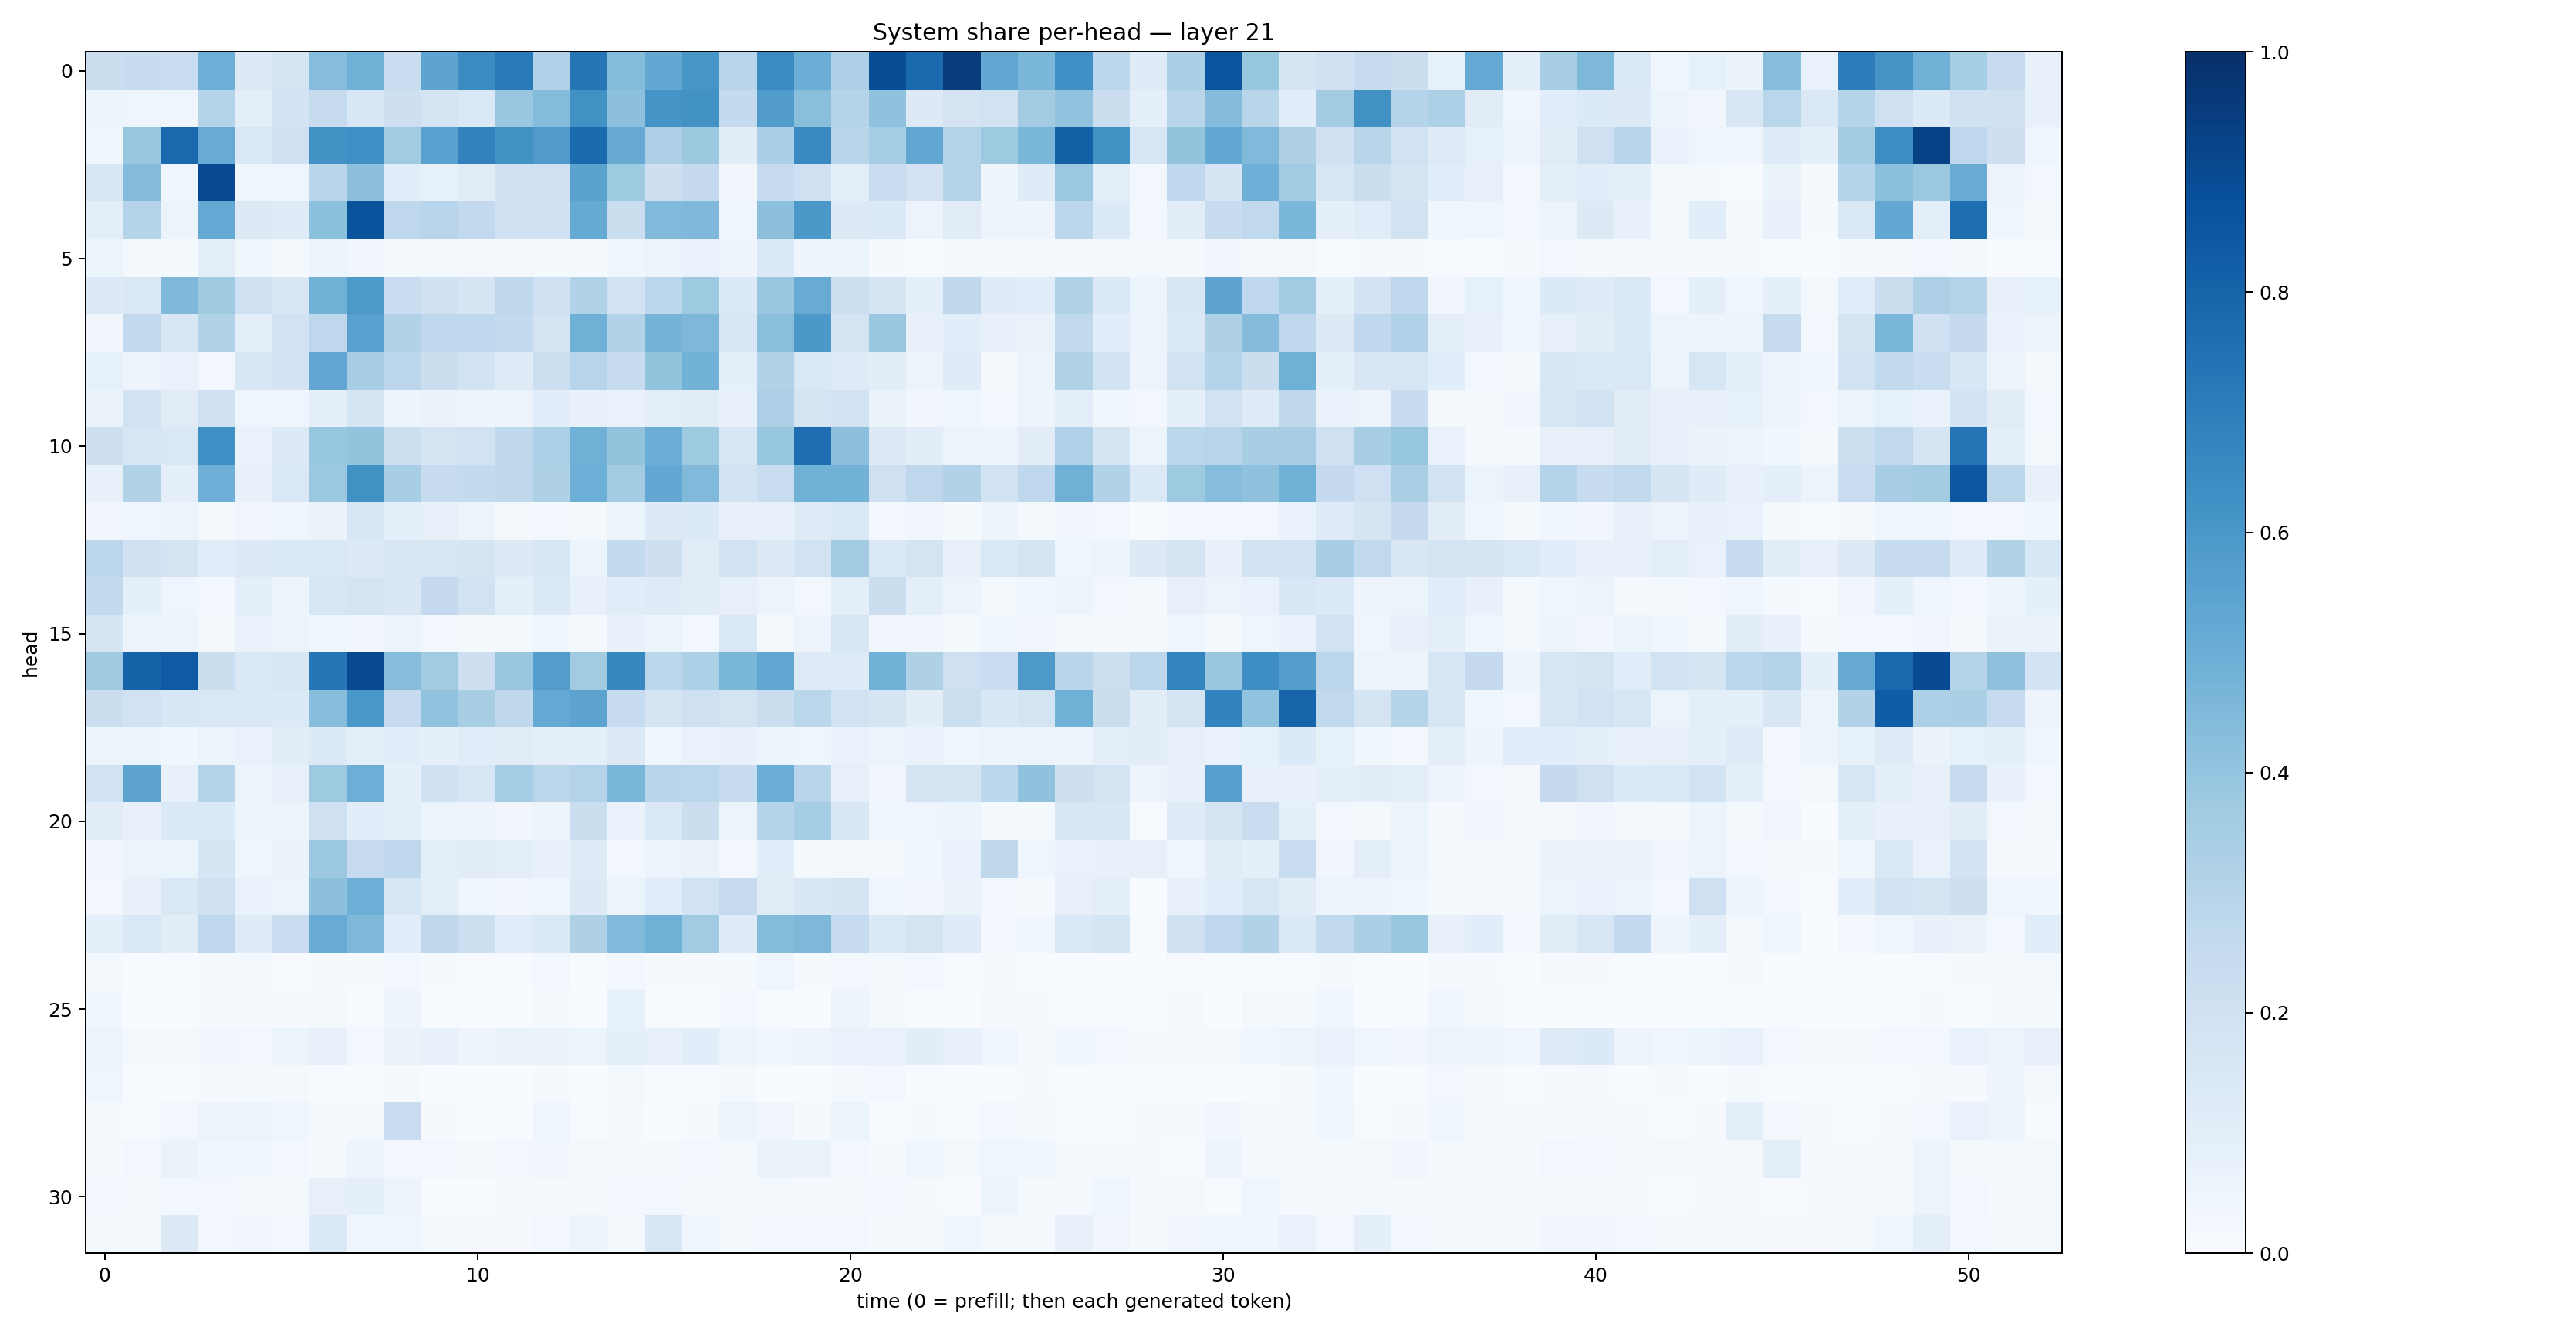

The file beside this chart, header and first rows:
0.22229859, 0.2349014, 0.22911562, 0.49452654, 0.12890421, 0.16895254, 0.433321, 0.4880042, 0.22893596, 0.53992647, 0.6466594, 0.71482545, 0.32012752, 0.7295125, 0.43986985, 0.52696455, 0.60461694, 0.29455182, 0.6516889, 0.50133985, 0.325165, 0.88622975, 0.7735903, 0.95067924
0.05025, 0.04306, 0.04539, 0.3003, 0.09902, 0.1804, 0.2426, 0.1531, 0.2116, 0.1786, 0.1478, 0.3847, 0.4376, 0.6276, 0.4177, 0.6123, 0.6237, 0.255, 0.5779, 0.4234, 0.2977, 0.41, 0.1262, 0.1778
0.04598, 0.3842, 0.7826, 0.5102, 0.1415, 0.2092, 0.6244, 0.6358, 0.3654, 0.5556, 0.6824, 0.6281, 0.5798, 0.7768, 0.5144, 0.327, 0.3764, 0.105, 0.3336, 0.6562, 0.2925, 0.3545, 0.5283, 0.3067
0.1588, 0.4339, 0.04221, 0.9009, 0.036, 0.04477, 0.2923, 0.417, 0.1059, 0.08385, 0.111, 0.1982, 0.2063, 0.5485, 0.3749, 0.2112, 0.2518, 0.03448, 0.2487, 0.21, 0.09825, 0.2285, 0.1806, 0.3063
0.09875, 0.2981, 0.0518, 0.5233, 0.1301, 0.1191, 0.4208, 0.8663, 0.2766, 0.295, 0.2608, 0.2009, 0.1993, 0.5177, 0.2233, 0.4432, 0.4519, 0.04675, 0.4179, 0.5944, 0.1281, 0.1337, 0.0567, 0.1103
0.05275, 0.02038, 0.0207, 0.09401, 0.03545, 0.01798, 0.0595, 0.03342, 0.01951, 0.023, 0.02109, 0.02325, 0.01249, 0.01316, 0.04254, 0.06067, 0.0676, 0.04778, 0.1378, 0.04849, 0.05878, 0.01152, 0.007, 0.01721
0.1273, 0.1475, 0.4505, 0.37, 0.2042, 0.1516, 0.4825, 0.5937, 0.227, 0.1958, 0.1675, 0.2708, 0.2022, 0.3117, 0.1926, 0.2812, 0.372, 0.1396, 0.388, 0.5099, 0.2159, 0.1717, 0.08933, 0.2718
0.03358, 0.2583, 0.1491, 0.3101, 0.09391, 0.1923, 0.2738, 0.5561, 0.3114, 0.2685, 0.2677, 0.2558, 0.1796, 0.4917, 0.3086, 0.475, 0.4563, 0.1557, 0.4221, 0.5941, 0.1782, 0.3844, 0.07681, 0.107
0.08499, 0.04732, 0.06835, 0.02674, 0.1551, 0.1831, 0.5297, 0.3446, 0.2803, 0.2203, 0.1836, 0.1186, 0.216, 0.2963, 0.2351, 0.3993, 0.4794, 0.09199, 0.3122, 0.1467, 0.1198, 0.1023, 0.057, 0.1195
0.06628, 0.19, 0.1114, 0.2025, 0.03954, 0.04261, 0.08778, 0.1756, 0.04768, 0.06343, 0.04998, 0.05549, 0.1075, 0.07495, 0.0699, 0.1001, 0.1101, 0.07566, 0.3268, 0.1758, 0.1866, 0.06504, 0.03291, 0.04061
0.2127, 0.1572, 0.1465, 0.6322, 0.0669, 0.1298, 0.3933, 0.4, 0.2182, 0.1745, 0.1881, 0.2719, 0.3298, 0.4821, 0.399, 0.5009, 0.372, 0.1555, 0.391, 0.7633, 0.4151, 0.1287, 0.1034, 0.06081
0.08199, 0.3102, 0.0905, 0.4924, 0.07127, 0.1423, 0.3811, 0.6273, 0.3458, 0.2472, 0.2541, 0.2706, 0.3228, 0.4995, 0.3566, 0.5272, 0.4477, 0.1847, 0.2312, 0.487, 0.4781, 0.205, 0.2758, 0.313
0.032, 0.04542, 0.05813, 0.02205, 0.03343, 0.04525, 0.06317, 0.1558, 0.09093, 0.07944, 0.05185, 0.01917, 0.02709, 0.02053, 0.06143, 0.1305, 0.134, 0.07498, 0.0743, 0.1241, 0.1417, 0.03102, 0.03216, 0.01179
0.2774, 0.2005, 0.1743, 0.1139, 0.1322, 0.1426, 0.1478, 0.1294, 0.1517, 0.1502, 0.1668, 0.128, 0.1626, 0.05111, 0.2544, 0.2141, 0.1101, 0.1926, 0.13, 0.1878, 0.3624, 0.1429, 0.1771, 0.07976
0.258, 0.08664, 0.04581, 0.02611, 0.09437, 0.04697, 0.1604, 0.1738, 0.1504, 0.2538, 0.1918, 0.1005, 0.137, 0.07256, 0.1172, 0.1246, 0.1122, 0.07922, 0.05934, 0.02634, 0.09923, 0.2237, 0.09734, 0.05432
0.1712, 0.05641, 0.05808, 0.02039, 0.06779, 0.05615, 0.04656, 0.03233, 0.05825, 0.02888, 0.01855, 0.01763, 0.03876, 0.02025, 0.07035, 0.05868, 0.02757, 0.1458, 0.02335, 0.05638, 0.1567, 0.03498, 0.0344, 0.01276
0.3685, 0.8044, 0.8393, 0.2221, 0.1406, 0.1493, 0.7331, 0.9015, 0.4298, 0.3629, 0.2117, 0.384, 0.5705, 0.362, 0.6623, 0.2884, 0.3289, 0.4594, 0.5274, 0.1226, 0.1239, 0.4852, 0.3228, 0.2083
0.2193, 0.1906, 0.1547, 0.1475, 0.1416, 0.1364, 0.4271, 0.5996, 0.2479, 0.4039, 0.3419, 0.2734, 0.521, 0.5439, 0.2482, 0.1766, 0.204, 0.1755, 0.2202, 0.2856, 0.1883, 0.168, 0.1038, 0.2179
0.05444, 0.05911, 0.0374, 0.06073, 0.06831, 0.1028, 0.1344, 0.0959, 0.1061, 0.08678, 0.1161, 0.1097, 0.09416, 0.09321, 0.1266, 0.04446, 0.06771, 0.07296, 0.05401, 0.03928, 0.06799, 0.05649, 0.06991, 0.04659
0.1928, 0.5464, 0.07119, 0.3, 0.05774, 0.0784, 0.3745, 0.4986, 0.09081, 0.2025, 0.1609, 0.3524, 0.2871, 0.3078, 0.4633, 0.2896, 0.2827, 0.2425, 0.5077, 0.2924, 0.07887, 0.0321, 0.1676, 0.1789
0.1096, 0.07033, 0.1367, 0.134, 0.05951, 0.05186, 0.2083, 0.107, 0.1013, 0.05314, 0.05526, 0.03183, 0.05143, 0.2214, 0.06822, 0.1461, 0.2245, 0.06023, 0.2986, 0.352, 0.1494, 0.04606, 0.03915, 0.05114
0.03297, 0.05919, 0.05241, 0.1718, 0.03974, 0.06473, 0.3805, 0.2488, 0.267, 0.09655, 0.1051, 0.09832, 0.07704, 0.1244, 0.02914, 0.0553, 0.06485, 0.0243, 0.1083, 0.02178, 0.0216, 0.01805, 0.03626, 0.06812
0.02694, 0.07674, 0.1466, 0.2073, 0.06812, 0.06215, 0.4165, 0.4947, 0.153, 0.1015, 0.04349, 0.03406, 0.0394, 0.1258, 0.05207, 0.1137, 0.1879, 0.2487, 0.1104, 0.1521, 0.1781, 0.03977, 0.0325, 0.06358
0.08765, 0.1428, 0.1039, 0.2737, 0.1206, 0.2287, 0.5088, 0.4531, 0.1073, 0.2725, 0.2159, 0.1138, 0.1401, 0.3236, 0.4492, 0.4883, 0.367, 0.1201, 0.4385, 0.4534, 0.2469, 0.1373, 0.1726, 0.1202
0.01824, 0.006198, 0.007095, 0.009759, 0.01973, 0.006936, 0.01097, 0.008405, 0.02514, 0.01184, 0.006449, 0.004351, 0.03058, 0.007326, 0.02925, 0.01165, 0.008669, 0.01546, 0.04291, 0.01409, 0.02503, 0.02163, 0.02442, 0.004946
0.0356, 0.001278, 0.003159, 0.009159, 0.009159, 0.0106, 0.01928, 0.005996, 0.04752, 0.00431, 0.002856, 0.0021, 0.01419, 0.00238, 0.08397, 0.007317, 0.004222, 0.02408, 0.003913, 0.003243, 0.0558, 0.0181, 0.005129, 0.002105
0.05534, 0.0169, 0.02278, 0.03355, 0.02385, 0.06179, 0.07684, 0.02738, 0.06254, 0.07584, 0.05011, 0.06387, 0.06387, 0.05942, 0.08953, 0.08188, 0.1078, 0.06071, 0.03822, 0.04943, 0.06654, 0.0703, 0.102, 0.07068
0.04364, 0.002953, 0.006358, 0.01161, 0.01458, 0.01633, 0.00669, 0.002001, 0.01541, 0.002532, 0.001727, 0.00219, 0.01261, 0.001141, 0.0179, 0.005141, 0.00621, 0.02008, 0.001311, 0.000944, 0.01673, 0.02774, 0.004051, 0.002042
0.01122, 0.007689, 0.02486, 0.0554, 0.05995, 0.04179, 0.02008, 0.01308, 0.2283, 0.009943, 0.003186, 0.002665, 0.04108, 0.005269, 0.01222, 0.002514, 0.007815, 0.06243, 0.03384, 0.01071, 0.05956, 0.006484, 0.01433, 0.005885
0.01477, 0.02477, 0.06445, 0.03587, 0.03802, 0.02574, 0.01537, 0.04948, 0.02488, 0.03118, 0.01921, 0.024, 0.03138, 0.022, 0.01631, 0.01261, 0.02641, 0.01577, 0.06364, 0.06577, 0.02358, 0.01527, 0.03613, 0.01631
0.02866, 0.01838, 0.02492, 0.03073, 0.02157, 0.02276, 0.07948, 0.08604, 0.05635, 0.00556, 0.003616, 0.007882, 0.01559, 0.01438, 0.02907, 0.02671, 0.01725, 0.0201, 0.01729, 0.01097, 0.01982, 0.02859, 0.01207, 0.005019
0.01359, 0.02029, 0.1292, 0.02424, 0.03277, 0.03063, 0.1338, 0.04384, 0.04088, 0.02025, 0.01025, 0.01099, 0.02966, 0.05012, 0.01961, 0.1545, 0.04052, 0.02305, 0.02864, 0.02349, 0.02784, 0.01539, 0.02328, 0.03547
